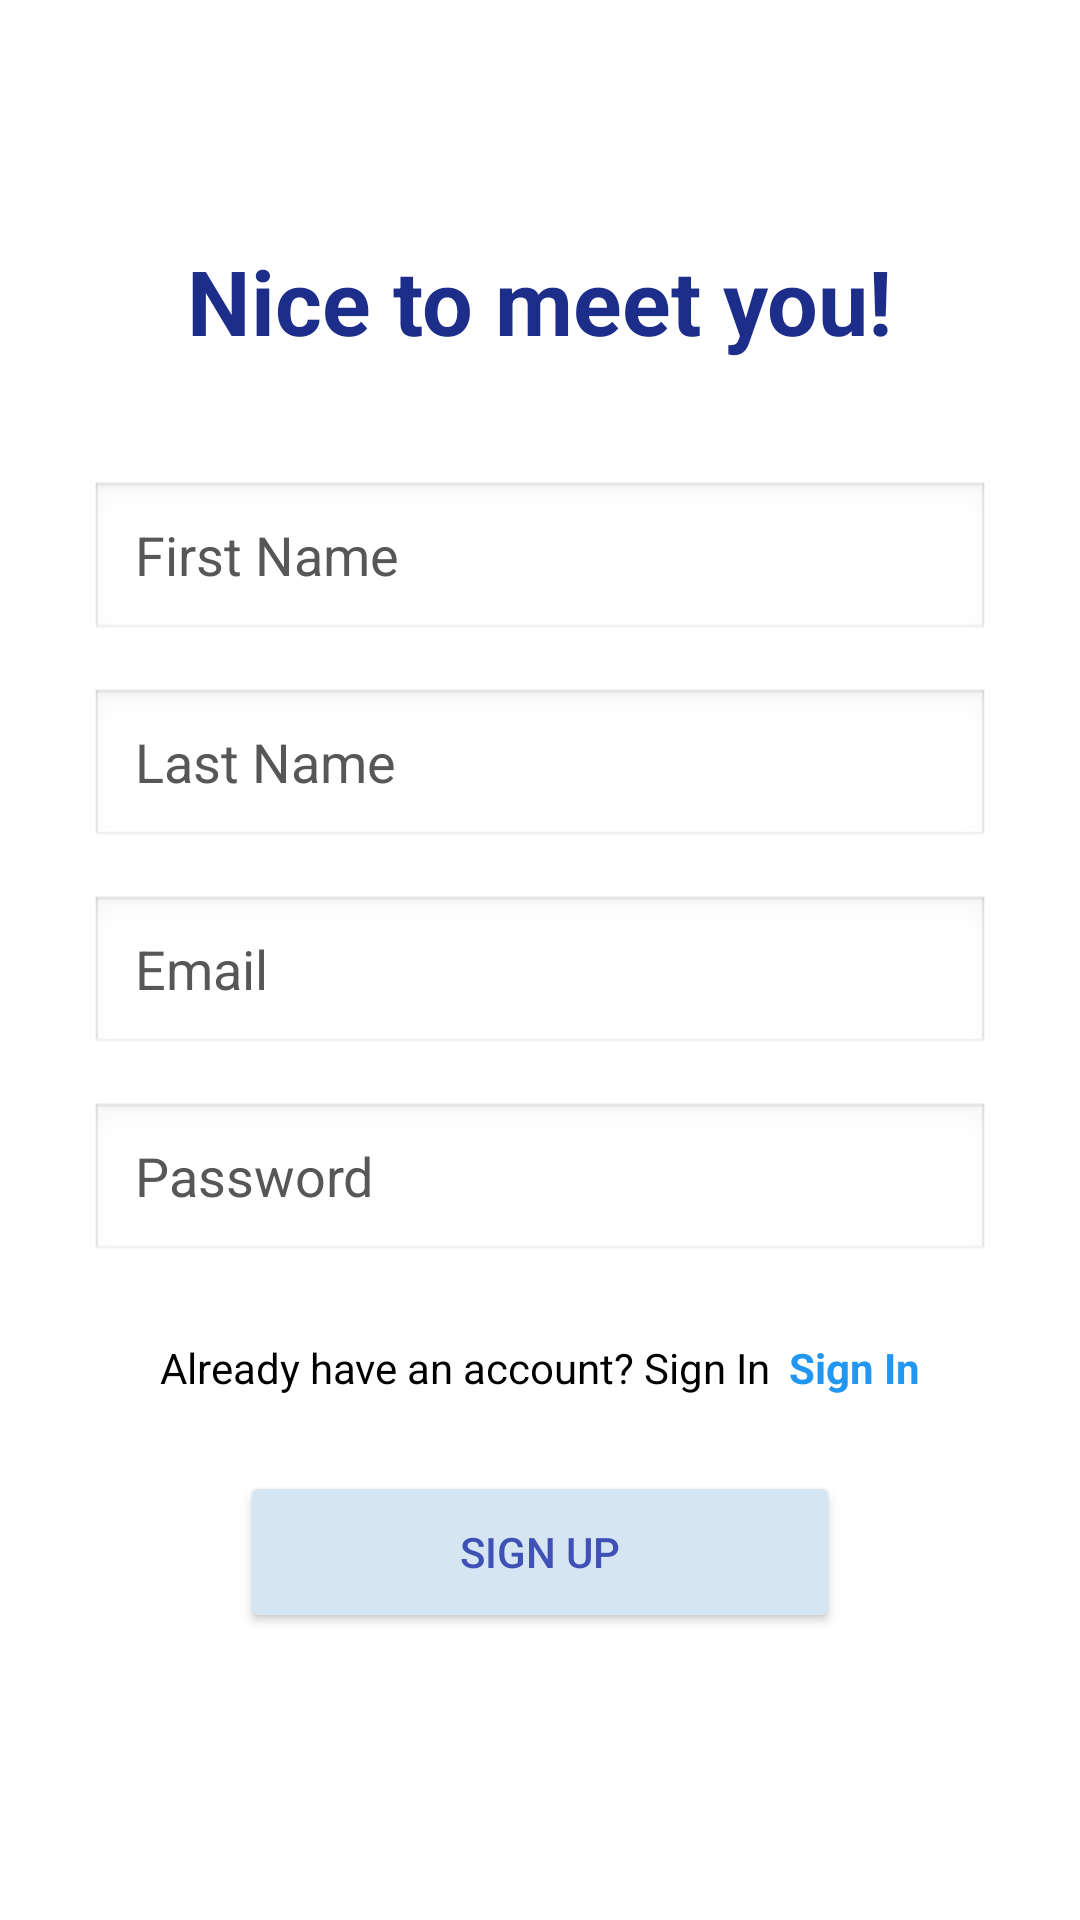

Layout XML and referenced resources for this Android screen:
<!-- AndroidManifest.xml: application theme Theme.First_App_Version -->
<!-- res/layout/register_layout.xml -->
<?xml version="1.0" encoding="utf-8"?>
<ScrollView xmlns:android="http://schemas.android.com/apk/res/android"
    xmlns:tools="http://schemas.android.com/tools"
    android:layout_width="match_parent"
    android:layout_height="match_parent"
    android:fillViewport="true"
    android:background="#FFFFFF">

    <LinearLayout
        android:layout_width="match_parent"
        android:layout_height="wrap_content"
        android:orientation="vertical"
        android:padding="30dp"
        android:gravity="center_horizontal"
        android:importantForAutofill="yes">

        <TextView
            android:id="@+id/sign_up_title_signup"
            android:layout_width="wrap_content"
            android:layout_height="wrap_content"
            android:text="@string/nice_to_meet_you"
            android:textSize="30sp"
            android:textStyle="bold"
            android:textColor="#1D2D8A"
            android:layout_marginTop="50dp"
            android:layout_marginBottom="40dp"/>

        <EditText
            android:id="@+id/first_name_edit_signup"
            android:layout_width="match_parent"
            android:layout_height="54dp"
            android:hint="@string/first_name"
            android:inputType="textPersonName"
            android:autofillHints="personGivenName"
            android:background="@android:drawable/edit_text"
            android:paddingStart="15dp"
            android:paddingEnd="15dp"
            android:layout_marginBottom="15dp"
            android:textColor="#000000"
            android:textColorHint="#575757"
            android:maxWidth="600dp"
            tools:ignore="VisualLintTextFieldSize" />

        <EditText
            android:id="@+id/last_name_edit_signup"
            android:layout_width="match_parent"
            android:layout_height="54dp"
            android:hint="@string/last_name"
            android:inputType="textPersonName"
            android:autofillHints="personFamilyName"
            android:background="@android:drawable/edit_text"
            android:paddingStart="15dp"
            android:paddingEnd="15dp"
            android:layout_marginBottom="15dp"
            android:textColor="#000000"
            android:textColorHint="#575757"
            android:maxWidth="600dp"
            tools:ignore="VisualLintTextFieldSize" />

        <EditText
            android:id="@+id/email_edit_signup"
            android:layout_width="match_parent"
            android:layout_height="54dp"
            android:hint="@string/email"
            android:inputType="textEmailAddress"
            android:autofillHints="emailAddress"
            android:background="@android:drawable/edit_text"
            android:paddingStart="15dp"
            android:paddingEnd="15dp"
            android:layout_marginBottom="15dp"
            android:gravity="start|center_vertical"
            android:textColor="#000000"
            android:textColorHint="#575757"
            android:maxWidth="600dp"
            tools:ignore="VisualLintTextFieldSize" />

        <EditText
            android:id="@+id/password_edit_signup"
            android:layout_width="match_parent"
            android:layout_height="54dp"
            android:hint="@string/password"
            android:inputType="textPassword"
            android:autofillHints="password"
            android:background="@android:drawable/edit_text"
            android:paddingStart="15dp"
            android:paddingEnd="15dp"
            android:layout_marginBottom="25dp"
            android:gravity="start|center_vertical"
            android:textColor="#000000"
            android:textColorHint="#575757"
            android:maxWidth="600dp"
            tools:ignore="VisualLintTextFieldSize" />

        <LinearLayout
            android:layout_width="wrap_content"
            android:layout_height="wrap_content"
            android:orientation="horizontal"
            android:gravity="center"
            android:layout_marginBottom="25dp">

            <TextView
                android:id="@+id/text_signin_label"
                android:layout_width="wrap_content"
                android:layout_height="wrap_content"
                android:text="@string/already_have_an_account_sign_in"
                android:textSize="14sp"
                android:textColor="#000000"/>

            <TextView
                android:id="@+id/link_to_signin"
                android:layout_width="wrap_content"
                android:layout_height="wrap_content"
                android:text="@string/signIn"
                android:textSize="14sp"
                android:textColor="@color/blue"
                android:textStyle="bold"
                android:layout_marginStart="6dp"/>

        </LinearLayout>

        <Button
            android:id="@+id/sign_up_button"
            android:layout_width="200dp"
            android:layout_height="54dp"
            android:text="@string/sign_up"
            android:backgroundTint="#D5E5F2"
            android:textColor="#3F51B5"
            android:contentDescription="@string/description_sign_up_button"/>

    </LinearLayout>
</ScrollView>
<!-- resources referenced by this layout -->
<resources>
  <color name="blue">#2196F3</color>
  <string name="already_have_an_account_sign_in">Already have an account? Sign In</string>
  <string name="description_sign_up_button">description_sign_up_button</string>
  <string name="email">Email</string>
  <string name="first_name">First Name</string>
  <string name="last_name">Last Name</string>
  <string name="nice_to_meet_you">Nice to meet you!</string>
  <string name="password">Password</string>
  <string name="signIn">Sign In</string>
  <string name="sign_up">Sign Up</string>
  <style name="Theme.First_App_Version" parent="Base.Theme.First_App_Version" />
  <style name="Base.Theme.First_App_Version" parent="Theme.Material3.DayNight.NoActionBar">
  
          <item name="android:windowBackground">@color/bg_main</item>
          <item name="android:textColorPrimary">@color/text_primary</item>
          <item name="android:textColorSecondary">@color/text_secondary</item>
  
  
  
      </style>
  <color name="bg_main">#FFFFFF</color>
  <color name="text_primary">#111827</color>
  <color name="text_secondary">#6B7280</color>
</resources>
